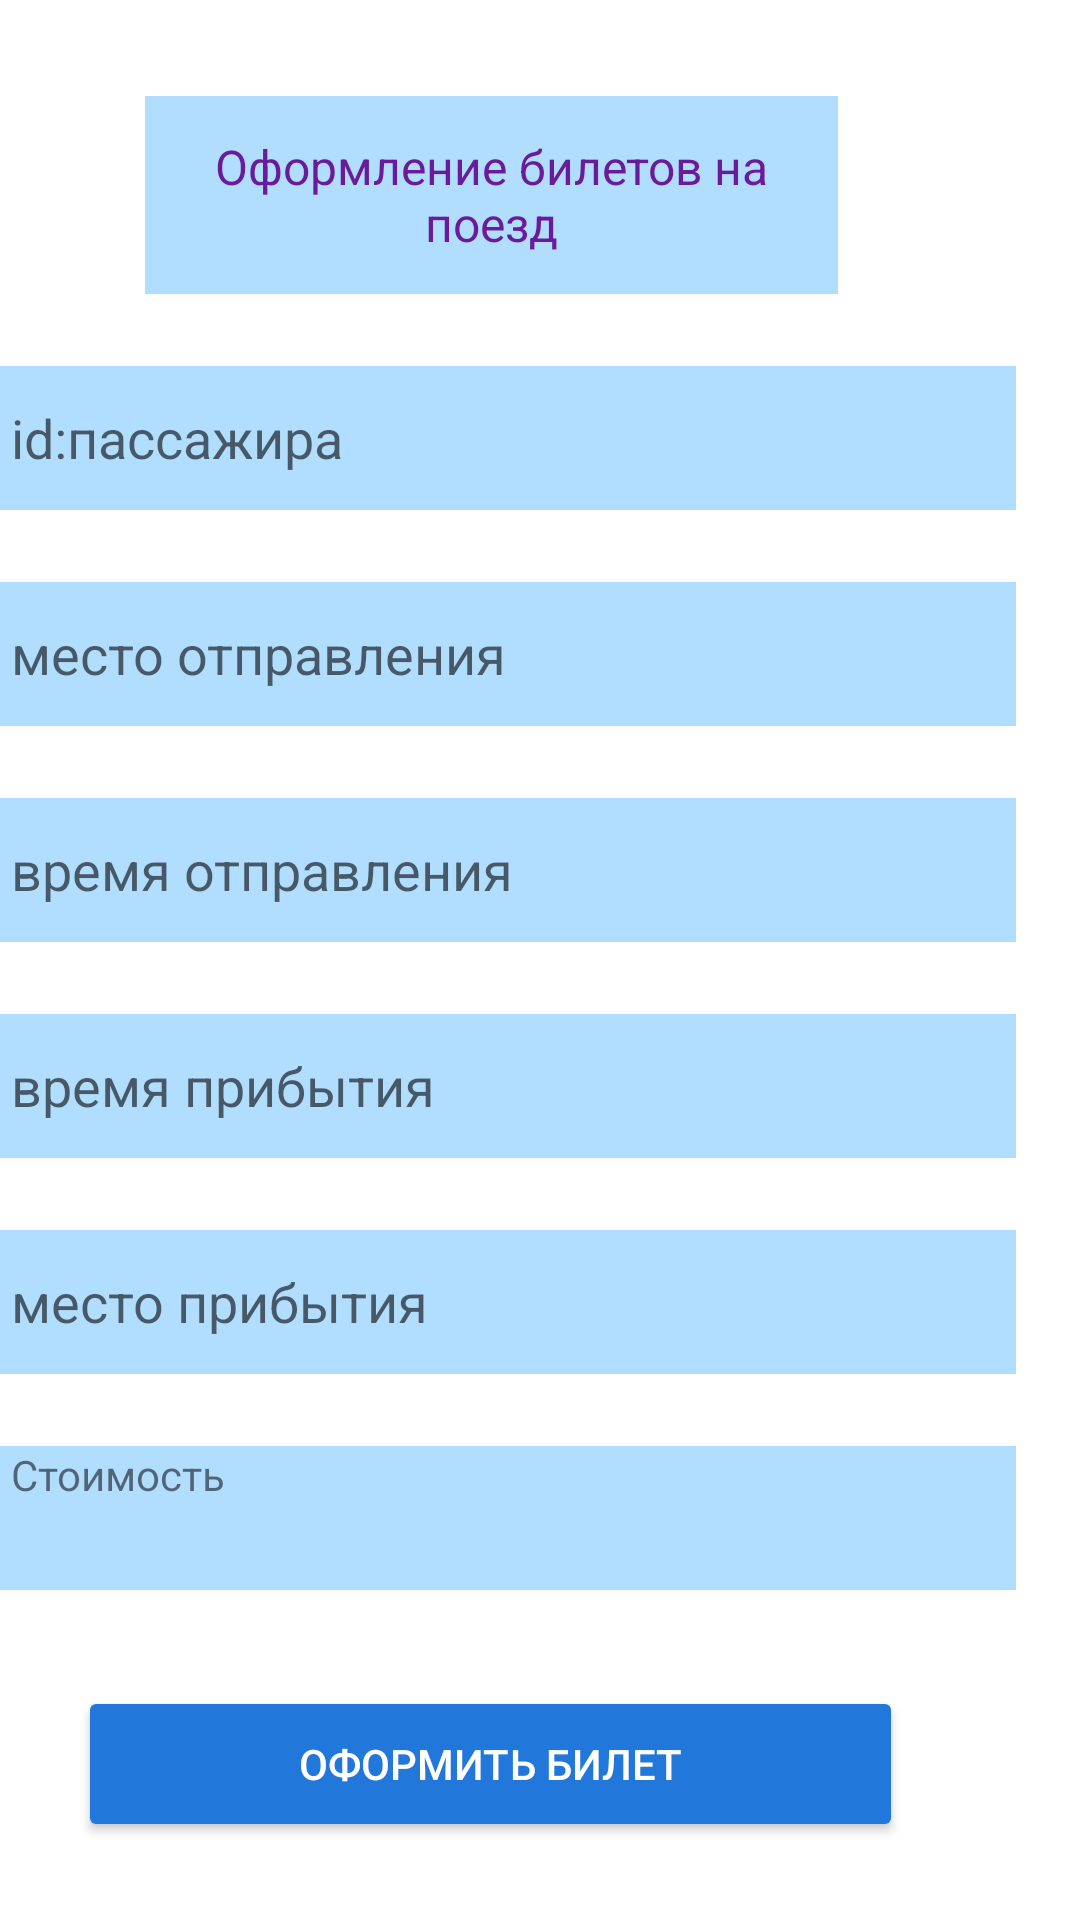

Produce the Android XML layout that renders to this screen, including the resource entries it uses.
<!-- AndroidManifest.xml: application theme Theme.Example_1 -->
<!-- res/layout/activity_main.xml -->
<?xml version="1.0" encoding="utf-8"?>
<androidx.constraintlayout.widget.ConstraintLayout xmlns:android="http://schemas.android.com/apk/res/android"
    xmlns:app="http://schemas.android.com/apk/res-auto"
    xmlns:tools="http://schemas.android.com/tools"
    android:layout_width="match_parent"
    android:layout_height="match_parent"
    android:background="#FFFFFF"
    android:backgroundTint="#00FDFDFD"
    tools:context=".MainActivity">

    <TextView
        android:id="@+id/textView"
        android:layout_width="231dp"
        android:layout_height="66dp"
        android:layout_marginTop="32dp"
        android:background="#00FFD4"
        android:backgroundTint="#B1DDFF"
        android:gravity="center"
        android:text="Oформление билетов на поезд"
        android:textColor="#6A1B9A"
        android:textSize="16sp"
        app:layout_constraintEnd_toEndOf="parent"
        app:layout_constraintHorizontal_bias="0.374"
        app:layout_constraintStart_toStartOf="parent"
        app:layout_constraintTop_toTopOf="parent" />

    <EditText
        android:id="@+id/id"
        android:layout_width="350dp"
        android:layout_height="48dp"
        android:layout_marginTop="24dp"
        android:background="#00FFD4"
        android:backgroundTint="#B1DDFF"
        android:ems="10"
        android:hint="id:пассажира"
        android:paddingStart="15sp"
        android:inputType="number"
        app:layout_constraintEnd_toEndOf="@+id/textView"
        app:layout_constraintHorizontal_bias="0.506"
        app:layout_constraintStart_toStartOf="@+id/textView"
        app:layout_constraintTop_toBottomOf="@+id/textView" />

    <EditText
        android:id="@+id/departure"
        android:layout_width="350dp"
        android:layout_height="48dp"
        android:layout_marginTop="24dp"
        android:background="#00FFD4"
        android:backgroundTint="#B1DDFF"
        android:ems="10"
        android:paddingStart="15sp"
        android:hint="место отправления"
        android:inputType="textPersonName"
        app:layout_constraintEnd_toEndOf="@+id/id"
        app:layout_constraintHorizontal_bias="0.0"
        app:layout_constraintStart_toStartOf="@+id/id"
        app:layout_constraintTop_toBottomOf="@+id/id" />

    <EditText
        android:id="@+id/time"
        android:layout_width="350dp"
        android:layout_height="48dp"
        android:layout_marginTop="24dp"
        android:background="#00FFD4"
        android:backgroundTint="#B1DDFF"
        android:ems="10"
        android:paddingStart="15sp"
        android:hint="время отправления"
        android:inputType="textPersonName"
        app:layout_constraintEnd_toEndOf="@+id/departure"
        app:layout_constraintStart_toStartOf="@+id/departure"
        app:layout_constraintTop_toBottomOf="@+id/departure" />

    <EditText
        android:id="@+id/time2"
        android:layout_width="350dp"
        android:layout_height="48dp"
        android:layout_marginTop="24dp"
        android:background="#00FFD4"
        android:backgroundTint="#B1DDFF"
        android:ems="10"
        android:paddingStart="15sp"
        android:hint="время прибытия"
        android:inputType="textPersonName"
        app:layout_constraintEnd_toEndOf="@+id/time"
        app:layout_constraintHorizontal_bias="0.0"
        app:layout_constraintStart_toStartOf="@+id/time"
        app:layout_constraintTop_toBottomOf="@+id/time" />

    <EditText
        android:id="@+id/arrival"
        android:layout_width="350dp"
        android:layout_height="48dp"
        android:layout_marginTop="24dp"
        android:background="#00FFD4"
        android:backgroundTint="#B1DDFF"
        android:ems="10"
        android:paddingStart="15sp"
        android:hint="место прибытия"
        android:inputType="textPersonName"
        app:layout_constraintEnd_toEndOf="@+id/time2"
        app:layout_constraintStart_toStartOf="@+id/time2"
        app:layout_constraintTop_toBottomOf="@+id/time2" />

    <TextView
        android:id="@+id/costIn"
        android:layout_width="350dp"
        android:layout_height="48dp"
        android:layout_marginTop="24dp"
        android:background="#00FFD4"
        android:backgroundTint="#B1DDFF"
        android:text="Стоимость"
        android:paddingStart="15sp"
        app:layout_constraintEnd_toEndOf="@+id/arrival"
        app:layout_constraintHorizontal_bias="0.0"
        app:layout_constraintStart_toStartOf="@+id/arrival"
        app:layout_constraintTop_toBottomOf="@+id/arrival" />

    <Button
        android:id="@+id/button"
        android:layout_width="275dp"
        android:layout_height="52dp"
        android:layout_marginTop="32dp"
        android:backgroundTint="#2177DA"
        android:text="оформить билет"
        android:textColor="#FFFFFF"
        app:layout_constraintEnd_toEndOf="@+id/costIn"
        app:layout_constraintStart_toStartOf="@+id/costIn"
        app:layout_constraintTop_toBottomOf="@+id/costIn" />

</androidx.constraintlayout.widget.ConstraintLayout>
<!-- resources referenced by this layout -->
<resources>
  <style name="Theme.Example_1" parent="Theme.MaterialComponents.DayNight.DarkActionBar">
          
          <item name="colorPrimary">@color/purple_500</item>
          <item name="colorPrimaryVariant">@color/purple_700</item>
          <item name="colorOnPrimary">@color/white</item>
          
          <item name="colorSecondary">@color/teal_200</item>
          <item name="colorSecondaryVariant">@color/teal_700</item>
          <item name="colorOnSecondary">@color/black</item>
          
          <item name="android:statusBarColor">?attr/colorPrimaryVariant</item>
          
      </style>
  <!-- not gathered from this repository: default colours our renderer supplied (Android Studio template values) -->
  <color name="purple_500">#FF6200EE</color>
  <color name="purple_700">#FF3700B3</color>
  <color name="teal_200">#FF03DAC5</color>
  <color name="teal_700">#FF018786</color>
  <color name="black">#FF000000</color>
  <color name="white">#FFFFFFFF</color>
</resources>
